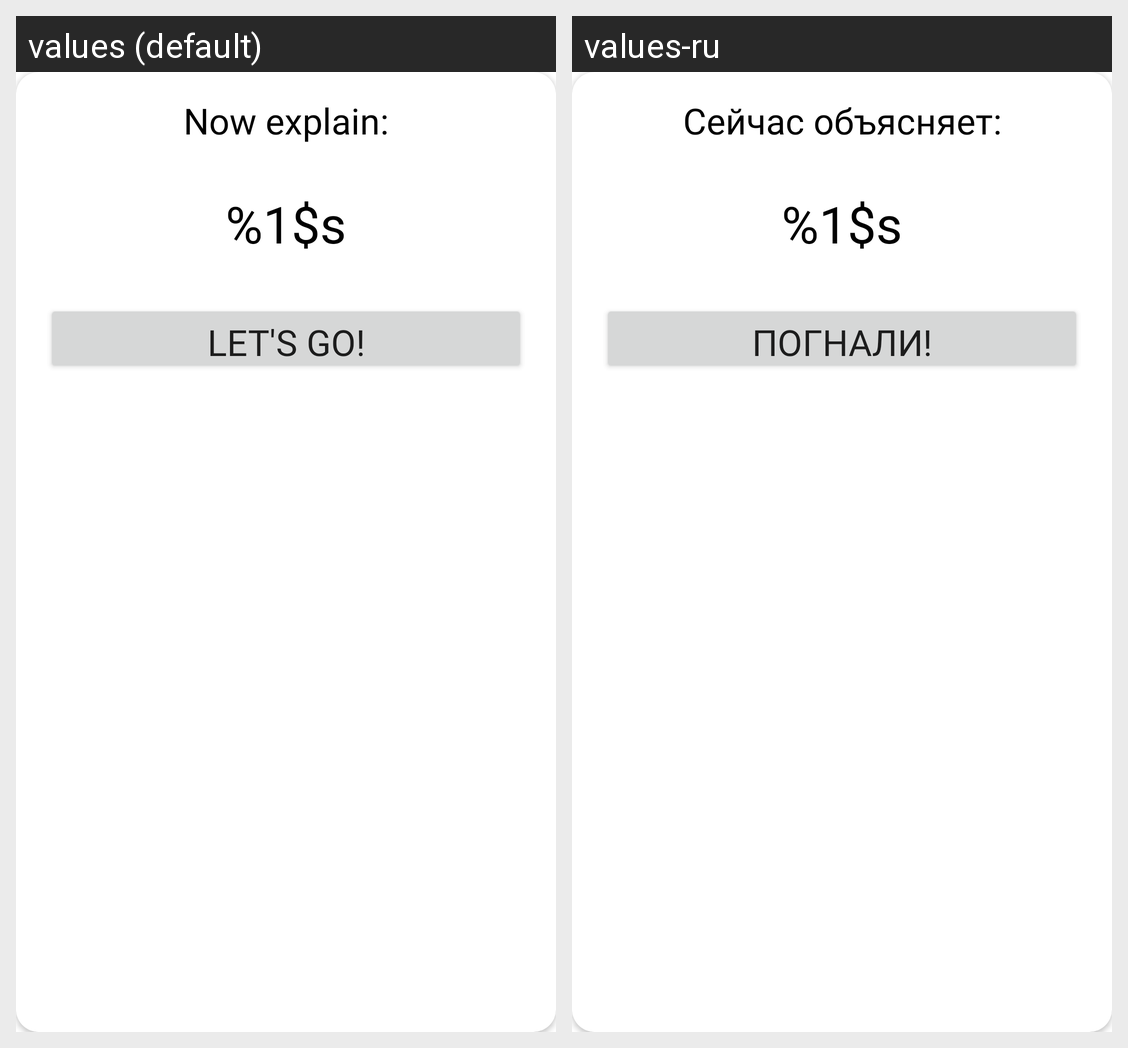

For this localized Android screen grid, give each drawn string resource with its value in every locale shown.
Android screen res/layout/dialog_new_player_step.xml rendered under 2 locales, left to right: values (default), values-ru. Device: Nexus 5 (rendered at 1080×1920; each locale shown at half size, 540×960, under a caption strip naming it); theme Theme.SoundQuiz.
Strings drawn on this screen, with the default value and each locale's value (text and hints the layout hard-codes, and strings that could not be matched under every locale, appear in the picture but are not listed):

now_explain
  values: Now explain:
  values-ru: Сейчас объясняет:

name
  values: %1$s
  values-ru: %1$s  [not translated; the default value is used]

lets_go
  values: Let's GO!
  values-ru: Погнали!
